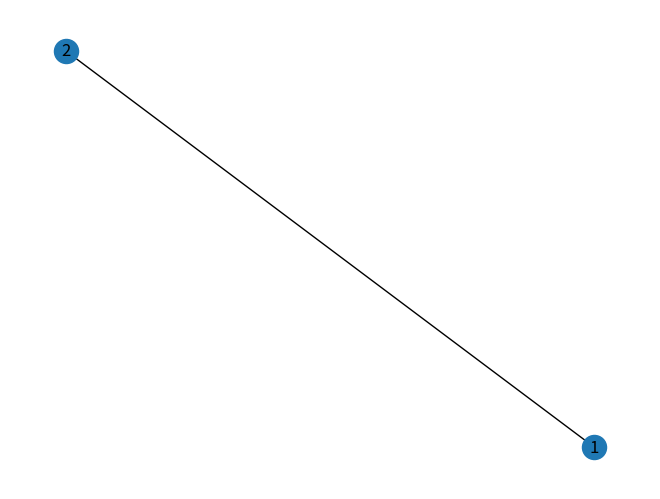

The matplotlib source for this figure:
import networkx as nx
import matplotlib.pyplot as plt
import sys

'''
python ./graph.py --input graph_file.gml --create_random_graph 
--nodes n --constant c --plot --BFS a --output out_graph_file.gml


'''

create_random_graph = False
plot = False

def CommandLineArgs(argv):
    i = 0
    while i < len(argv):
        if argv[i] == '--input':
            inputFile = argv[i+1]
            i += 2 #next to next set of arguments
        elif argv[i] == '--create_random_graph':
            create_random_graph = True
            i += 1
        elif argv[i] == '--nodes':
            nodes = argv[i+1]
            i += 2 
        elif argv[i] == '--constant':
            constant = argv[i+1]
            i += 2 
        elif argv[i] == '--plot':
            plot = True
            i += 1 
        elif argv[i] == '--BFS':
            BFS = argv[i+1]
            i += 2 
        elif argv[i] == '--output':
            outputFile = argv[i+1]
            i += 2 
        else:
            print("error")
            sys.exit(1)
        
        return inputFile, create_random_graph, nodes, constant, plot, BFS, outputFile

def main():
    #create a graph with no nodes and no edges
    G = nx.Graph()

    #add one note
    G.add_node(2)

    #adding edges
    G.add_edge(1,2)

    #print graphs info
    nx.draw(G, with_labels=True)
    plt.show()

    print(sys.argv[1:])
   



if __name__ == "__main__":
    main()
